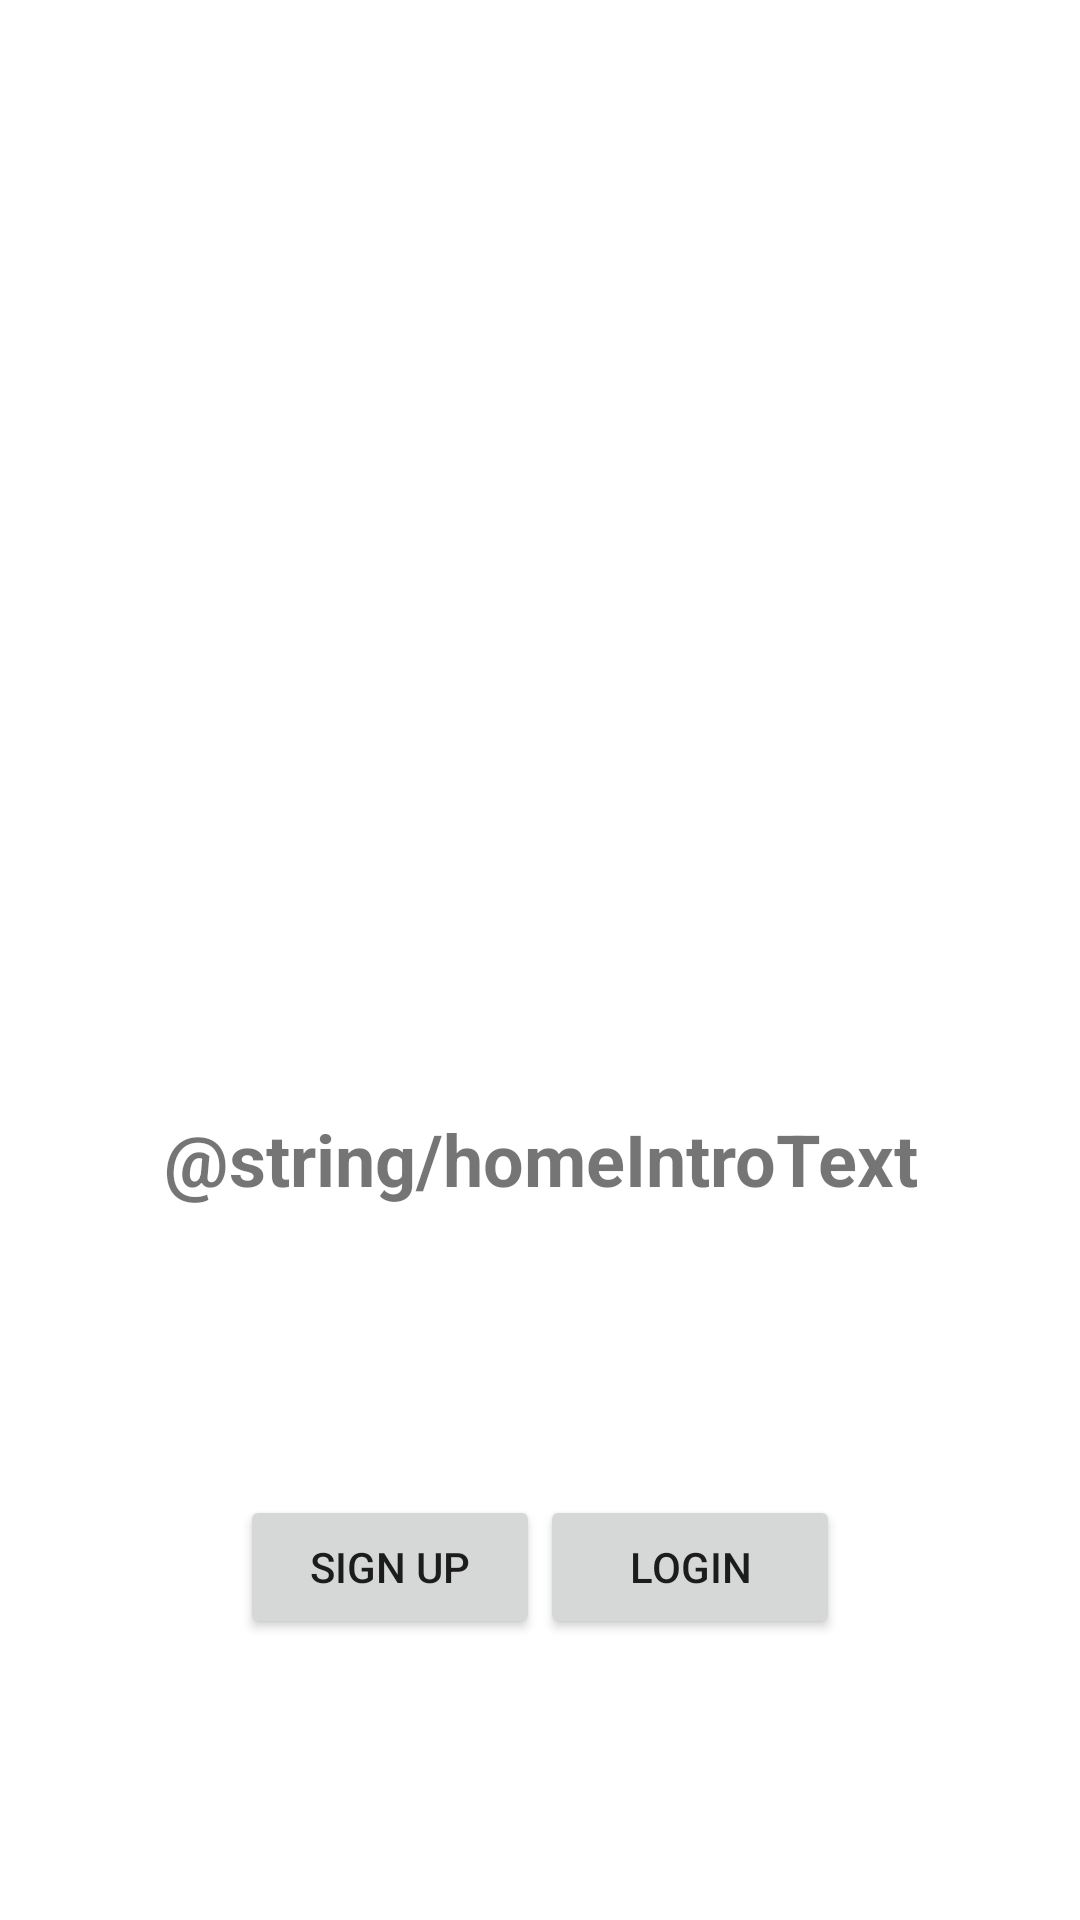

The Android layout XML behind this screen, and the referenced resources:
<!-- AndroidManifest.xml: application theme Theme.PROG7313_PART3 -->
<!-- res/layout/activity_home_page.xml -->
<?xml version="1.0" encoding="utf-8"?>
<RelativeLayout xmlns:android="http://schemas.android.com/apk/res/android"
    xmlns:app="http://schemas.android.com/apk/res-auto"
    xmlns:tools="http://schemas.android.com/tools"
    android:orientation="vertical"
    android:layout_width="match_parent"
    android:layout_height="match_parent">

    <LinearLayout
        android:layout_width="match_parent"
        android:layout_height="match_parent"
        android:orientation="vertical">

        <Space
            android:layout_width="match_parent"
            android:layout_height="106dp" />

        <ImageView
            android:id="@+id/Logo"
            android:layout_width="match_parent"
            android:layout_height="211dp"
            tools:src="@drawable/poe_logo" />

        <Space
            android:layout_width="match_parent"
            android:layout_height="53dp" />

        <TextView
            android:id="@+id/textView2"
            android:layout_width="match_parent"
            android:layout_height="wrap_content"
            android:textStyle="bold"
            android:textSize="24sp"
            android:textAlignment="center"
            android:text="@string/homeIntroText" />

        <Space
            android:layout_width="match_parent"
            android:layout_height="52dp" />

        <LinearLayout
            android:layout_width="match_parent"
            android:layout_height="136dp"
            android:gravity="center"
            android:orientation="horizontal"
            android:paddingLeft="16dp"
            android:paddingRight="16dp">


            <Button
                android:id="@+id/btnSignUp"
                android:layout_width="100dp"
                android:layout_height="wrap_content"
                android:text="Sign Up" />

            <Button
                android:id="@+id/btnLogin"
                android:layout_width="100dp"
                android:layout_height="wrap_content"
                android:text="Login" />

        </LinearLayout>

        <Space
            android:layout_width="match_parent"
            android:layout_height="wrap_content"
            android:layout_weight="1" />

    </LinearLayout>
</RelativeLayout>
<!-- resources referenced by this layout -->
<resources>
  <!-- drawable poe_logo: jpeg bitmap (drawable, 69634 bytes) -->
  <style name="Theme.PROG7313_PART3" parent="Theme.MaterialComponents.DayNight.DarkActionBar">
          
          <item name="colorPrimary">@color/purple_500</item>
          <item name="colorPrimaryVariant">@color/purple_700</item>
          <item name="colorOnPrimary">@color/white</item>
          
          <item name="colorSecondary">@color/teal_200</item>
          <item name="colorSecondaryVariant">@color/teal_700</item>
          <item name="colorOnSecondary">@color/black</item>
          
          <item name="android:statusBarColor">?attr/colorPrimaryVariant</item>
          
      </style>
  <color name="purple_500">#FF6200EE</color>
  <color name="purple_700">#FF3700B3</color>
  <color name="white">#FFFFFFFF</color>
  <color name="teal_200">#FF03DAC5</color>
  <color name="teal_700">#FF018786</color>
  <color name="black">#FF000000</color>
</resources>
